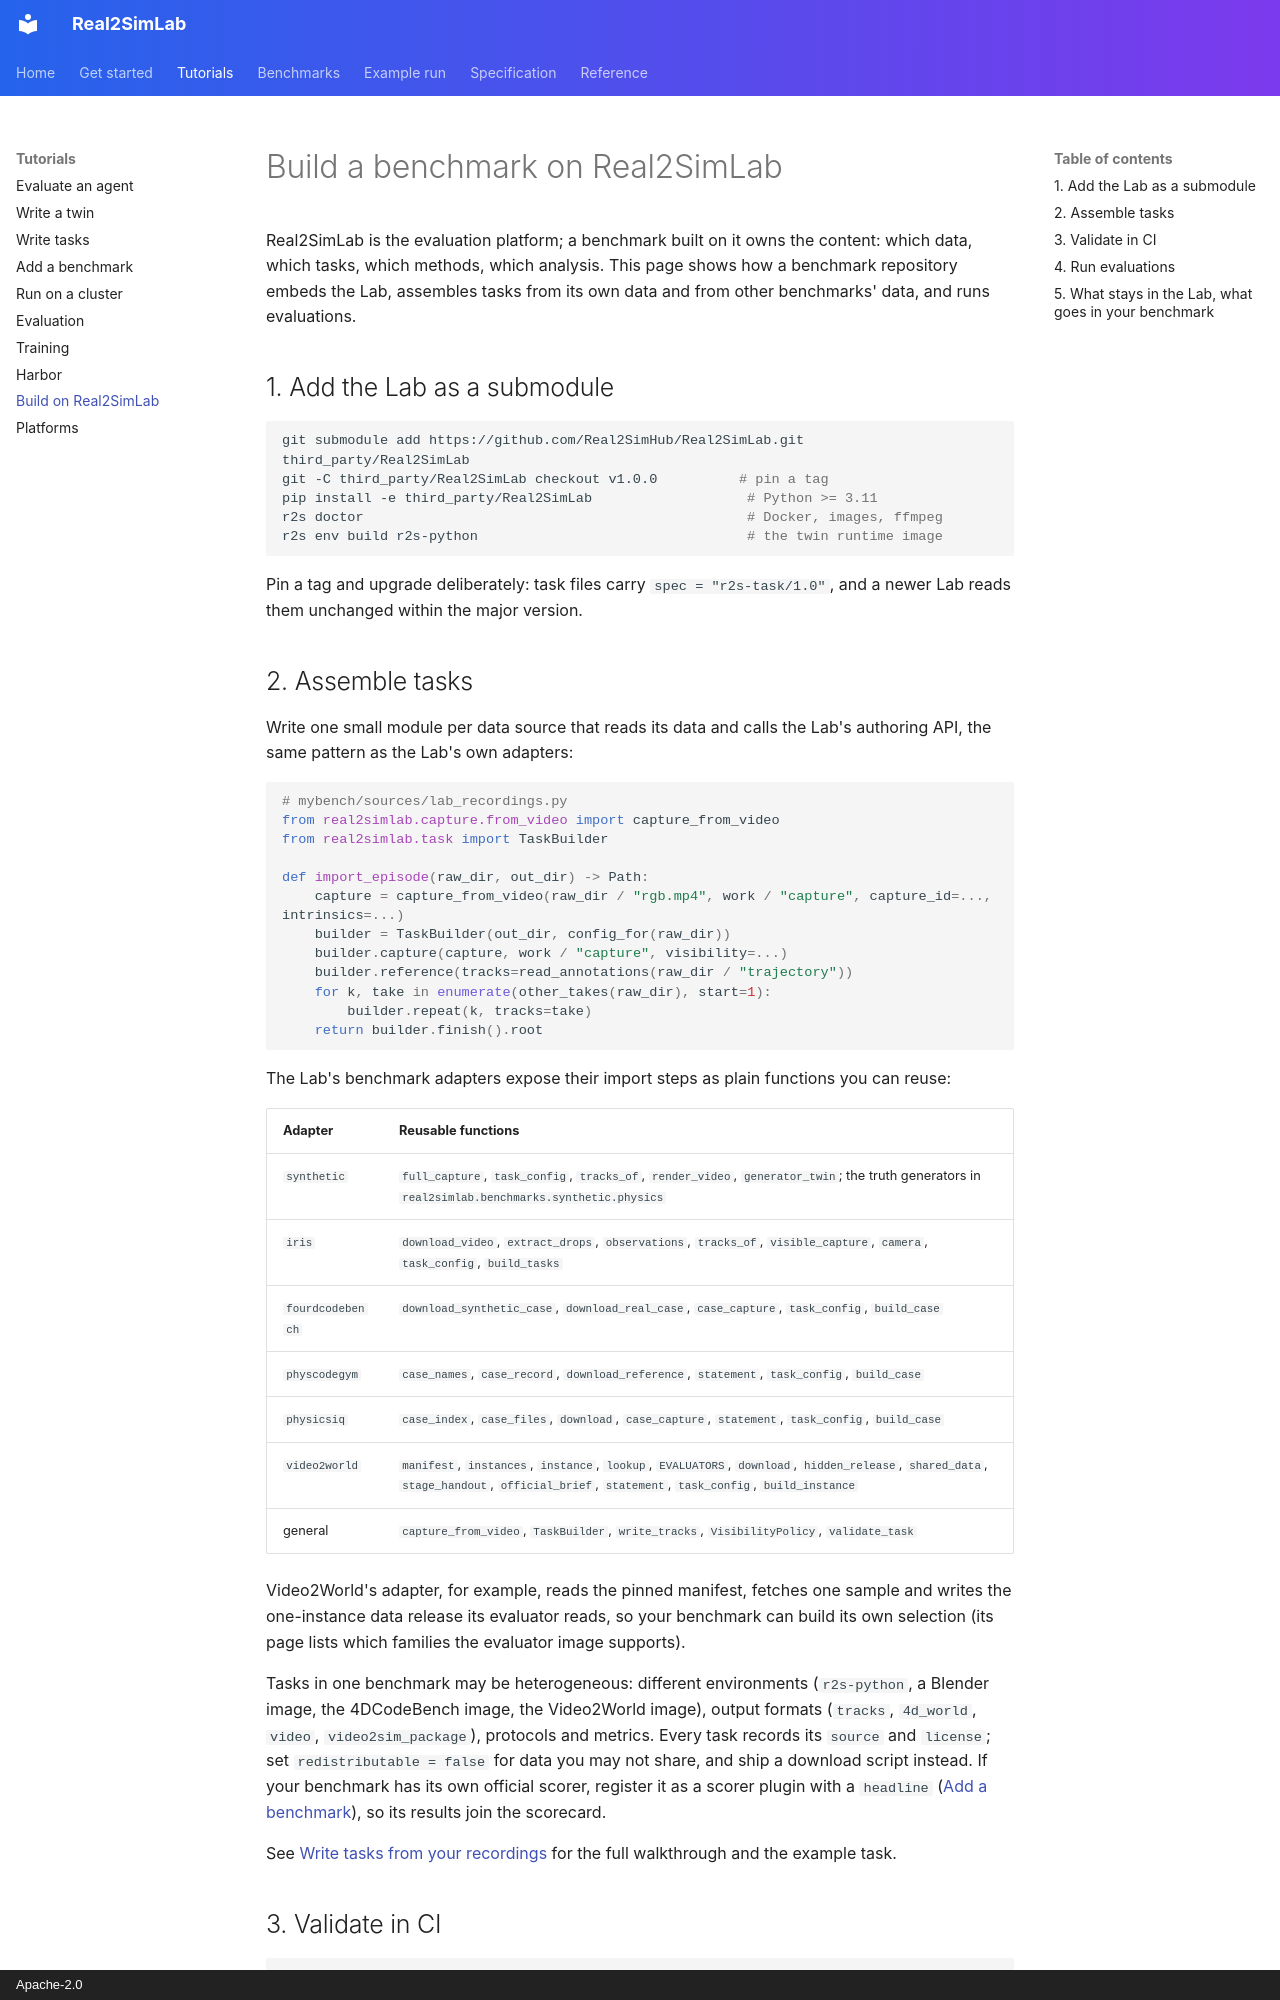

repository: Real2SimHub/Real2SimLab · page: guides/build-on/index.html · generator: mkdocs · copyright: Apache-2.0

# Build a benchmark on Real2SimLab

Real2SimLab is the evaluation platform; a benchmark built on it owns the content: which data, which tasks,
which methods, which analysis. This page shows how a benchmark repository embeds the Lab,
assembles tasks from its own data and from other benchmarks' data, and runs evaluations.

## 1. Add the Lab as a submodule

```bash
git submodule add https://github.com/Real2SimHub/Real2SimLab.git third_party/Real2SimLab
git -C third_party/Real2SimLab checkout v1.0.0          # pin a tag
pip install -e third_party/Real2SimLab                   # Python >= 3.11
r2s doctor                                               # Docker, images, ffmpeg
r2s env build r2s-python                                 # the twin runtime image
```

Pin a tag and upgrade deliberately: task files carry `spec = "r2s-task/1.0"`, and a newer Lab
reads them unchanged within the major version.
